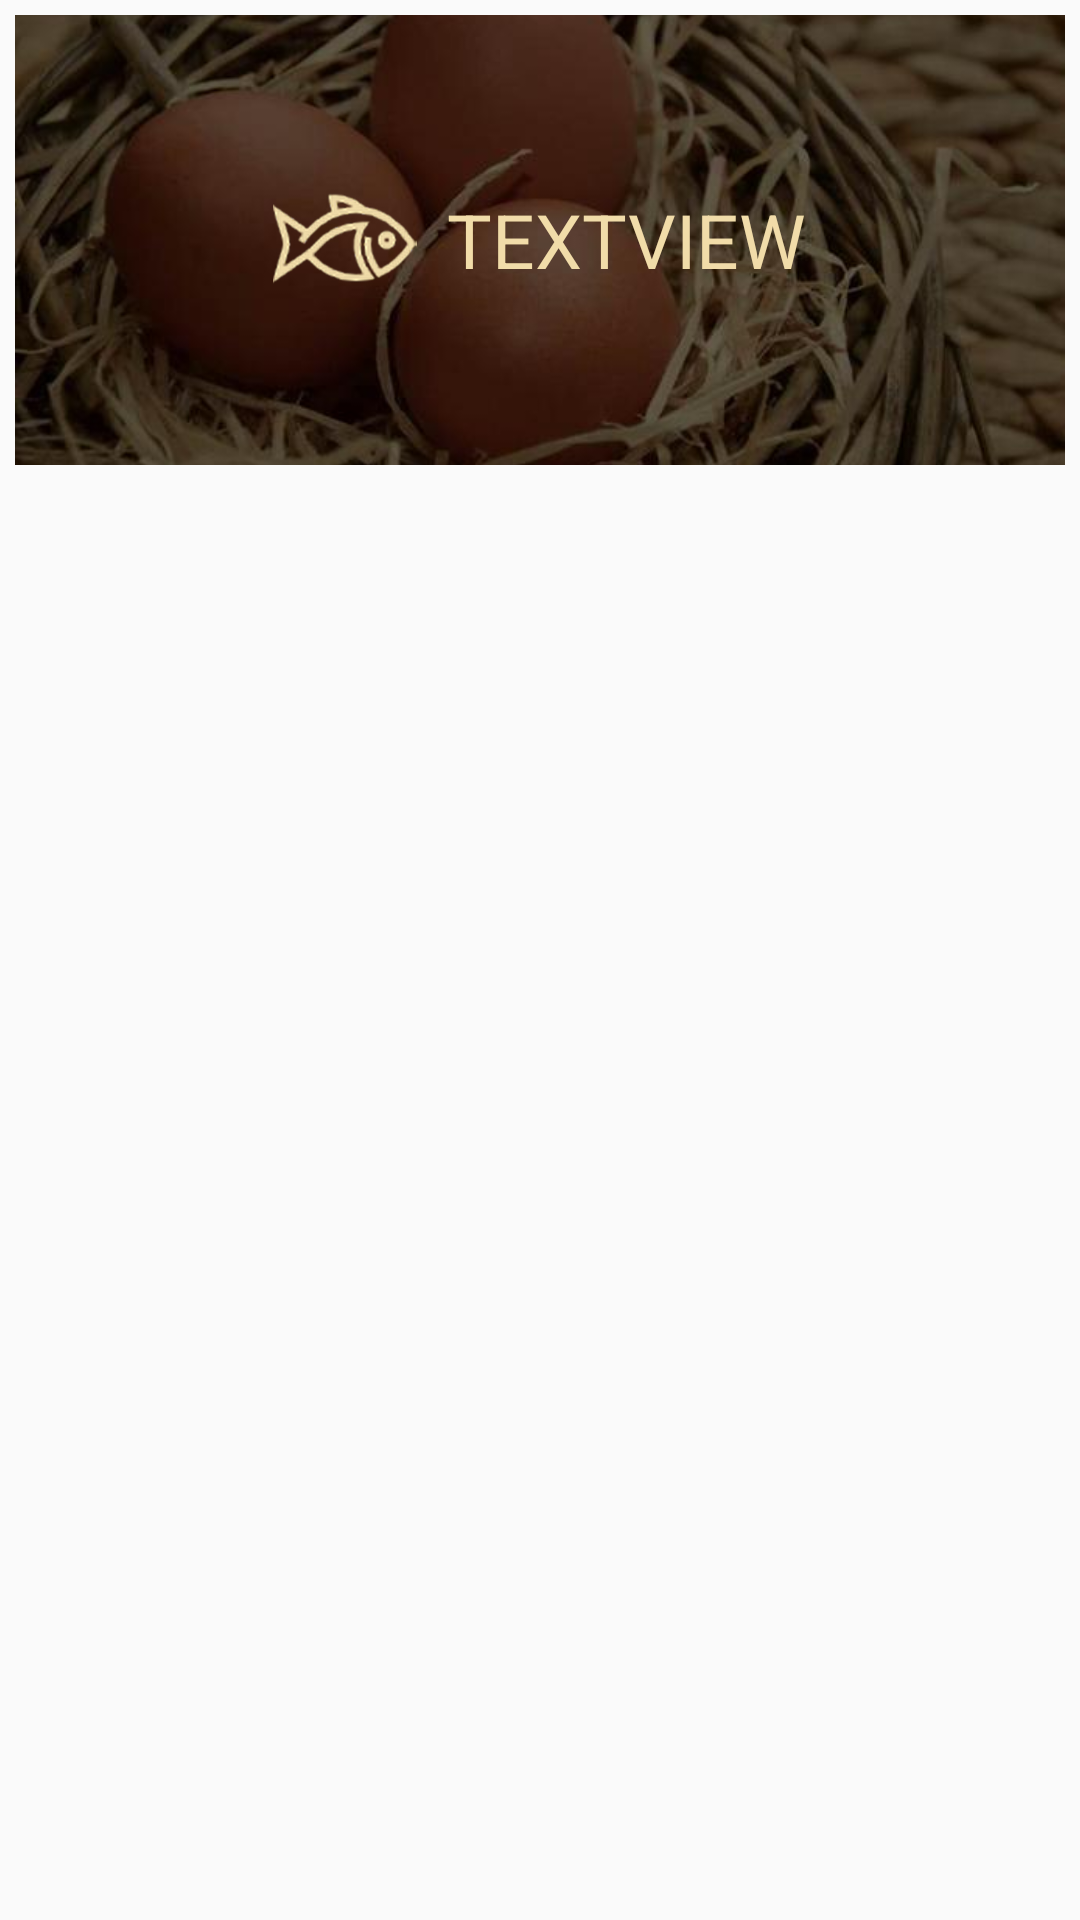

Android layout source for this screen:
<!-- AndroidManifest.xml: application theme AppTheme -->
<!-- res/layout/fragment_category_list_row.xml -->
<?xml version="1.0" encoding="utf-8"?>
<LinearLayout xmlns:android="http://schemas.android.com/apk/res/android"
    xmlns:app="http://schemas.android.com/apk/res-auto"
    android:layout_width="match_parent"
    android:layout_height="match_parent">

    <FrameLayout
        android:layout_width="match_parent"
        android:layout_height="wrap_content"
        android:paddingTop="5dp"
        android:paddingLeft="5dp"
        android:paddingRight="5dp"
        android:paddingBottom="2.5dp"
        >

        <ImageView
            android:id="@+id/imgViewCatListBackground"
            android:layout_width="match_parent"
            android:layout_height="@dimen/category_container_category_list"
            android:layout_gravity="center"
            android:contentDescription="@string/paleo_food"
            android:scaleType="centerCrop"
            app:srcCompat="@drawable/eggs" />

        <RelativeLayout
            android:layout_width="match_parent"
            android:layout_height="match_parent"
            android:gravity="center">

            <TextView
                android:id="@+id/txtViewCategoryListName"
                style="@style/categortListText"
                android:layout_width="wrap_content"
                android:layout_height="wrap_content"
                android:text="TEXTVIEW" />

            <ImageView
                android:id="@+id/imgViewCategoryListImage"
                android:layout_width="@android:dimen/app_icon_size"
                android:layout_height="@android:dimen/app_icon_size"
                android:layout_centerVertical="true"
                android:layout_toLeftOf="@+id/txtViewCategoryListName"
                app:srcCompat="@drawable/ic_fish_cat_list" />
        </RelativeLayout>
    </FrameLayout>
</LinearLayout>
<!-- resources referenced by this layout -->
<resources>
  <dimen name="category_container_category_list">150dp</dimen>
  <!-- drawable eggs: jpg bitmap (drawable-hdpi, 10967 bytes) -->
  <!-- drawable ic_fish_cat_list: png bitmap (drawable-ldpi, 3736 bytes) -->
  <string name="paleo_food">Paleo Food</string>
  <style name="categortListText">
          <item name="android:textSize">25dp</item>
          <item name="android:paddingLeft">10dp</item>
          <item name="android:layout_centerHorizontal">true</item>
          <item name="android:layout_centerVertical">true</item>
          <item name="android:textColor">@color/colorAccent</item>
      </style>
  <style name="AppTheme" parent="Theme.AppCompat.Light.NoActionBar">
  
          <item name="colorPrimary">@color/colorPrimary</item>
          <item name="colorPrimaryDark">@color/colorSecondary</item>
          <item name="colorAccent">@color/colorAccent</item>
          <item name="android:textColorHint">#FFF</item>
  
      </style>
  <color name="colorAccent">#f1dca9</color>
  <color name="colorPrimary">#8b572a</color>
  <color name="colorSecondary">#be9126</color>
</resources>
